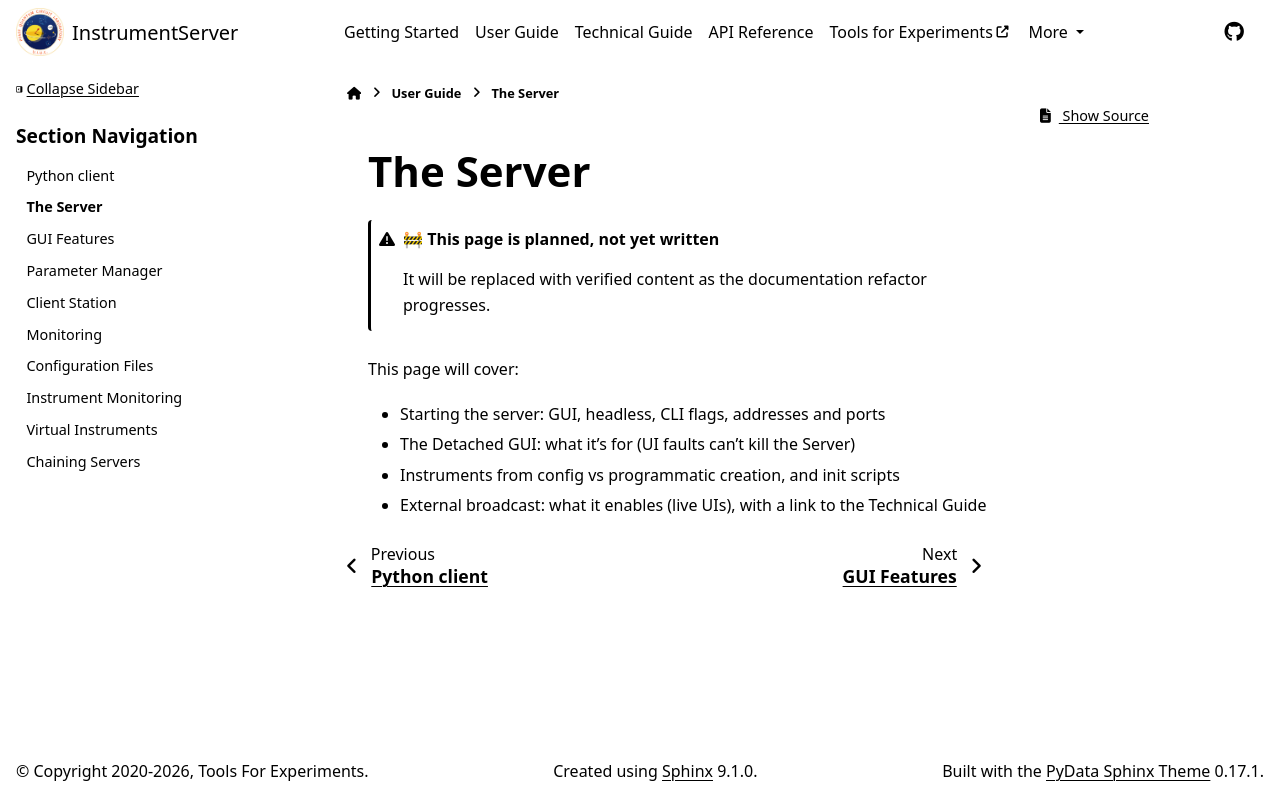

repository: marcosfrenkel/instrumentserver · page: user_guide/server.html · generator: sphinx

# The Server

:::{admonition} 🚧 This page is planned, not yet written
:class: warning
It will be replaced with verified content as the documentation refactor progresses.
:::

This page will cover:

- Starting the server: GUI, headless, CLI flags, addresses and ports
- The Detached GUI: what it's for (UI faults can't kill the Server)
- Instruments from config vs programmatic creation, and init scripts
- External broadcast: what it enables (live UIs), with a link to the Technical Guide
